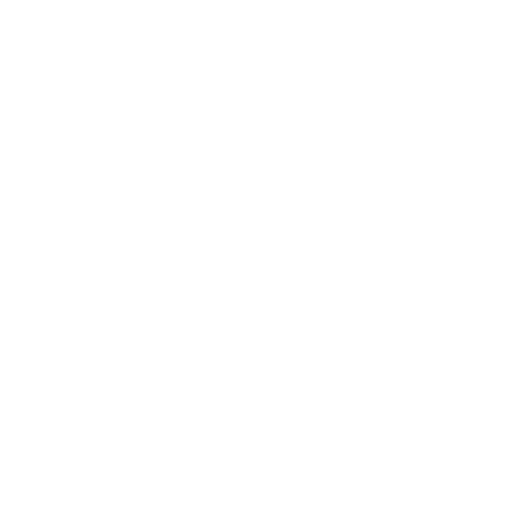
t = 0.00 s
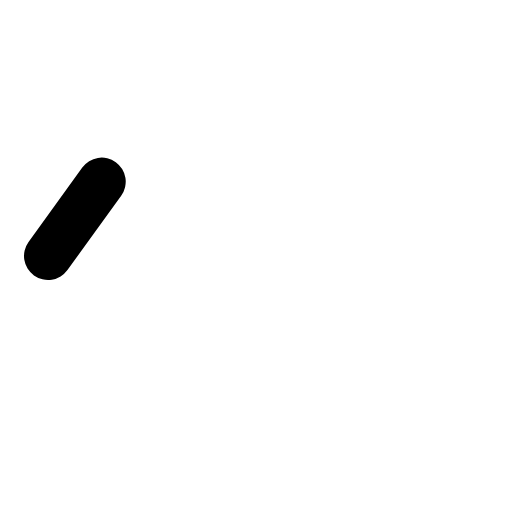
t = 0.38 s
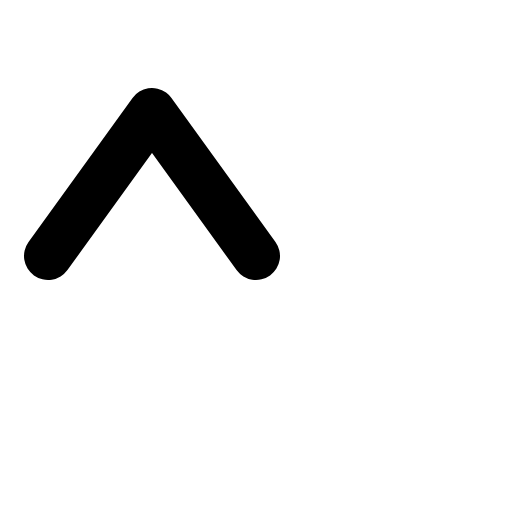
t = 0.75 s
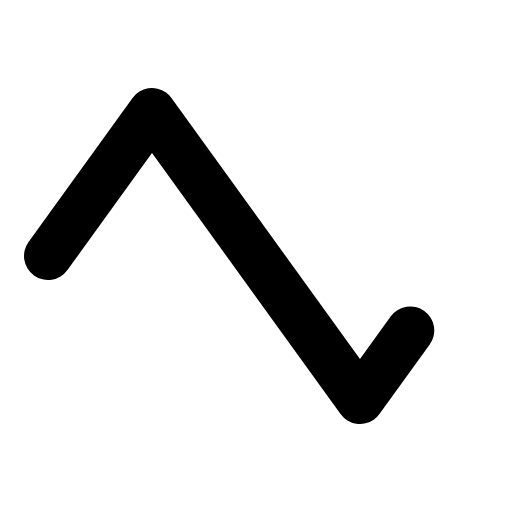
t = 1.13 s
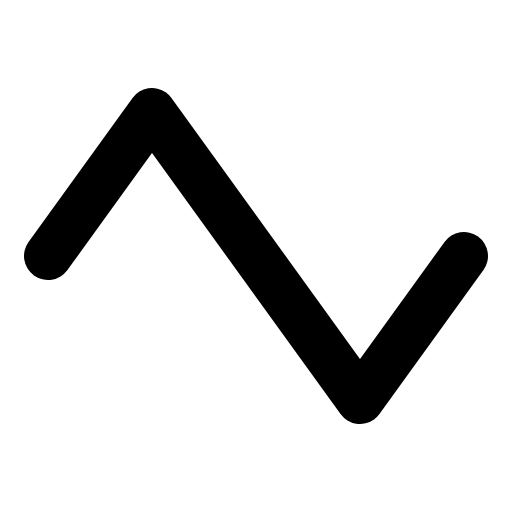
t = 1.50 s

The animated SVG that drew these frames (rendered in a browser with its animation timeline set to each time). Animation: 1 CSS @keyframes rule; one cycle of 1.50 s.

<svg xmlns="http://www.w3.org/2000/svg" viewBox="0 0 256 256">
  <style>
    .draw-line {
      stroke-dasharray: 1;
      stroke-dashoffset: 1;
      animation: phosphor-draw-in 1.5s ease-in-out forwards;
    }
    @keyframes phosphor-draw-in {
      to { stroke-dashoffset: 0; }
    }
  </style><rect width="256" height="256" fill="none"/><polyline points="24 128 76 56 180 200 232 128" fill="none" stroke="currentColor" stroke-linecap="round" stroke-linejoin="round" stroke-width="24" class="draw-line" pathLength="1" style="animation-delay: 0s"/></svg>
